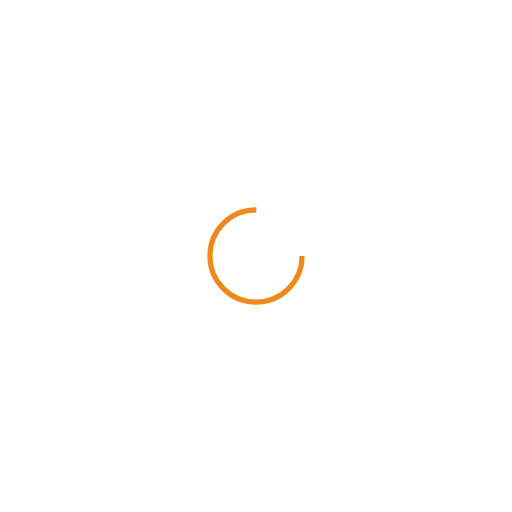
t = 0.00 s
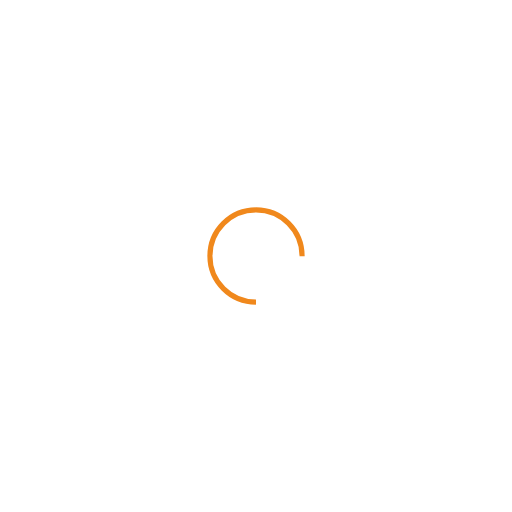
t = 0.25 s
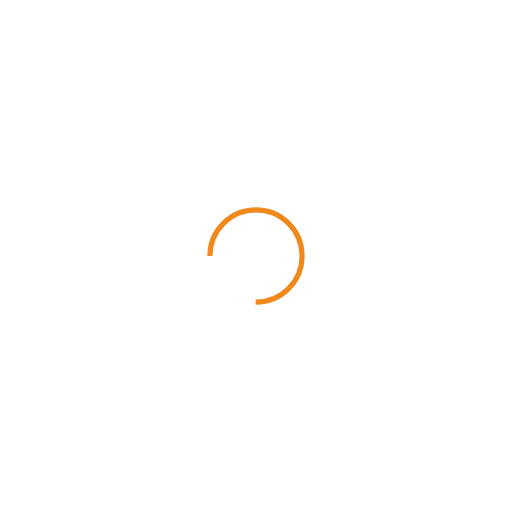
t = 0.50 s
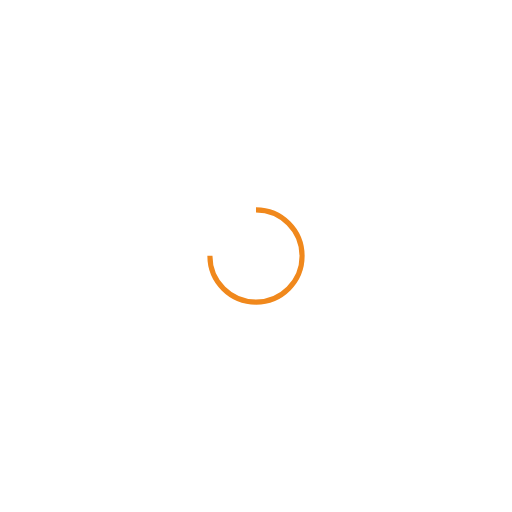
t = 0.75 s

The animated SVG that drew these frames (rendered in a browser with its animation timeline set to each time). Animation: 1 SMIL element (animateTransform=1); one cycle of 1.00 s, repeats indefinitely.

<svg xmlns="http://www.w3.org/2000/svg" viewBox="0 0 100 100" preserveAspectRatio="xMidYMid" width="200" height="200" style="shape-rendering: auto; display: block; background: transparent;" xmlns:xlink="http://www.w3.org/1999/xlink"><g><circle cx="50" cy="50" fill="none" stroke="#f0881c" stroke-width="1" r="9" stroke-dasharray="42.411500823462205 16.13716694115407">
  <animateTransform attributeName="transform" type="rotate" repeatCount="indefinite" dur="1s" values="0 50 50;360 50 50" keyTimes="0;1"></animateTransform>
</circle><g></g></g><!-- [ldio] generated by https://loading.io --></svg>
